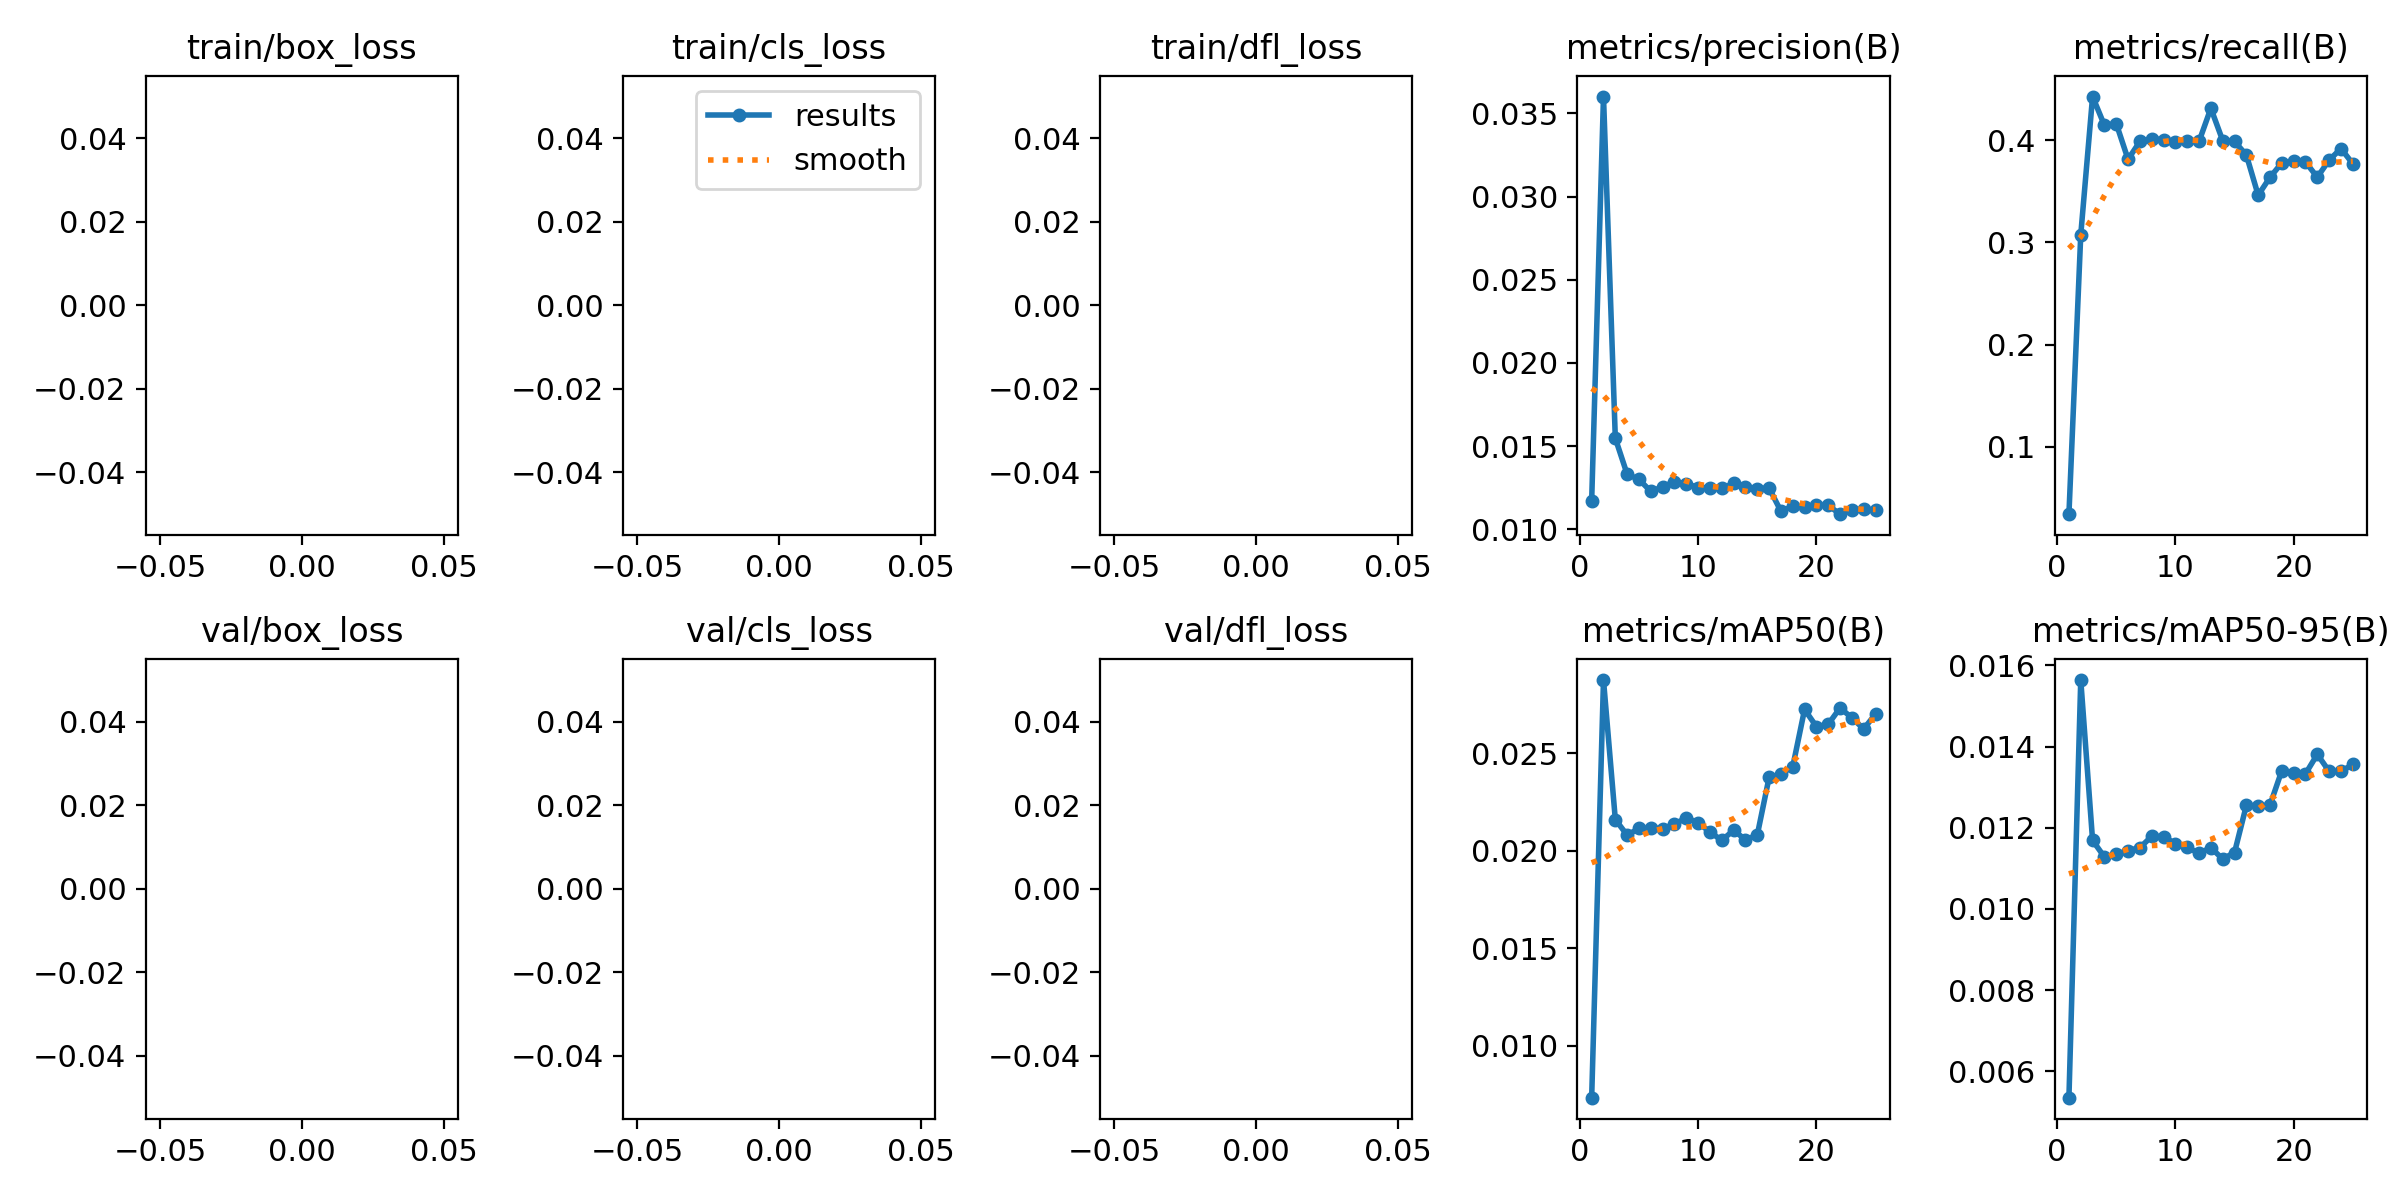

Values plotted in this chart, from the file beside it:
epoch, train/box_loss, train/cls_loss, train/dfl_loss, metrics/precision(B), metrics/recall(B), metrics/mAP50(B), metrics/mAP50-95(B), val/box_loss, val/cls_loss, val/dfl_loss, lr/pg0, lr/pg1, lr/pg2
1, nan, nan, nan, 0.01172, 0.03409, 0.00733, 0.00535, nan, nan, nan, 0.0004074, 0.0004074, 0.0004074
2, nan, nan, nan, 0.03601, 0.3075, 0.02877, 0.01564, nan, nan, nan, 0.0007914, 0.0007914, 0.0007914
3, nan, nan, nan, 0.01547, 0.4427, 0.02161, 0.01169, nan, nan, nan, 0.001143, 0.001143, 0.001143
4, nan, nan, nan, 0.01331, 0.4146, 0.02081, 0.01128, nan, nan, nan, 0.001102, 0.001102, 0.001102
5, nan, nan, nan, 0.013, 0.4163, 0.02115, 0.01135, nan, nan, nan, 0.001052, 0.001052, 0.001052
6, nan, nan, nan, 0.01228, 0.3813, 0.02117, 0.01144, nan, nan, nan, 0.001002, 0.001002, 0.001002
7, nan, nan, nan, 0.01255, 0.3988, 0.02114, 0.01151, nan, nan, nan, 0.000953, 0.000953, 0.000953
8, nan, nan, nan, 0.01286, 0.4014, 0.02137, 0.01179, nan, nan, nan, 0.0009035, 0.0009035, 0.0009035
9, nan, nan, nan, 0.01275, 0.4005, 0.0217, 0.01178, nan, nan, nan, 0.000854, 0.000854, 0.000854
10, nan, nan, nan, 0.01251, 0.3979, 0.02144, 0.01161, nan, nan, nan, 0.0008045, 0.0008045, 0.0008045
11, nan, nan, nan, 0.01248, 0.3988, 0.02097, 0.01152, nan, nan, nan, 0.000755, 0.000755, 0.000755
12, nan, nan, nan, 0.01246, 0.3988, 0.02054, 0.01137, nan, nan, nan, 0.0007055, 0.0007055, 0.0007055
13, nan, nan, nan, 0.01276, 0.4313, 0.02106, 0.01151, nan, nan, nan, 0.000656, 0.000656, 0.000656
14, nan, nan, nan, 0.01257, 0.3997, 0.02057, 0.01123, nan, nan, nan, 0.0006065, 0.0006065, 0.0006065
15, nan, nan, nan, 0.01245, 0.3988, 0.02081, 0.01139, nan, nan, nan, 0.000557, 0.000557, 0.000557
16, nan, nan, nan, 0.01248, 0.3856, 0.02377, 0.01255, nan, nan, nan, 0.0005075, 0.0005075, 0.0005075
17, nan, nan, nan, 0.01109, 0.3462, 0.02394, 0.01253, nan, nan, nan, 0.000458, 0.000458, 0.000458
18, nan, nan, nan, 0.01139, 0.3637, 0.02432, 0.01256, nan, nan, nan, 0.0004085, 0.0004085, 0.0004085
19, nan, nan, nan, 0.01133, 0.3778, 0.02726, 0.01341, nan, nan, nan, 0.000359, 0.000359, 0.000359
20, nan, nan, nan, 0.01147, 0.3795, 0.02638, 0.01336, nan, nan, nan, 0.0003095, 0.0003095, 0.0003095
21, nan, nan, nan, 0.01144, 0.3787, 0.0265, 0.01333, nan, nan, nan, 0.00026, 0.00026, 0.00026
22, nan, nan, nan, 0.01091, 0.3638, 0.02734, 0.01381, nan, nan, nan, 0.0002105, 0.0002105, 0.0002105
23, nan, nan, nan, 0.01118, 0.3805, 0.02683, 0.01339, nan, nan, nan, 0.000161, 0.000161, 0.000161
24, nan, nan, nan, 0.01121, 0.3919, 0.02626, 0.01339, nan, nan, nan, 0.0001115, 0.0001115, 0.0001115
25, nan, nan, nan, 0.01116, 0.3769, 0.02703, 0.01356, nan, nan, nan, 6.2e-05, 6.2e-05, 6.2e-05
